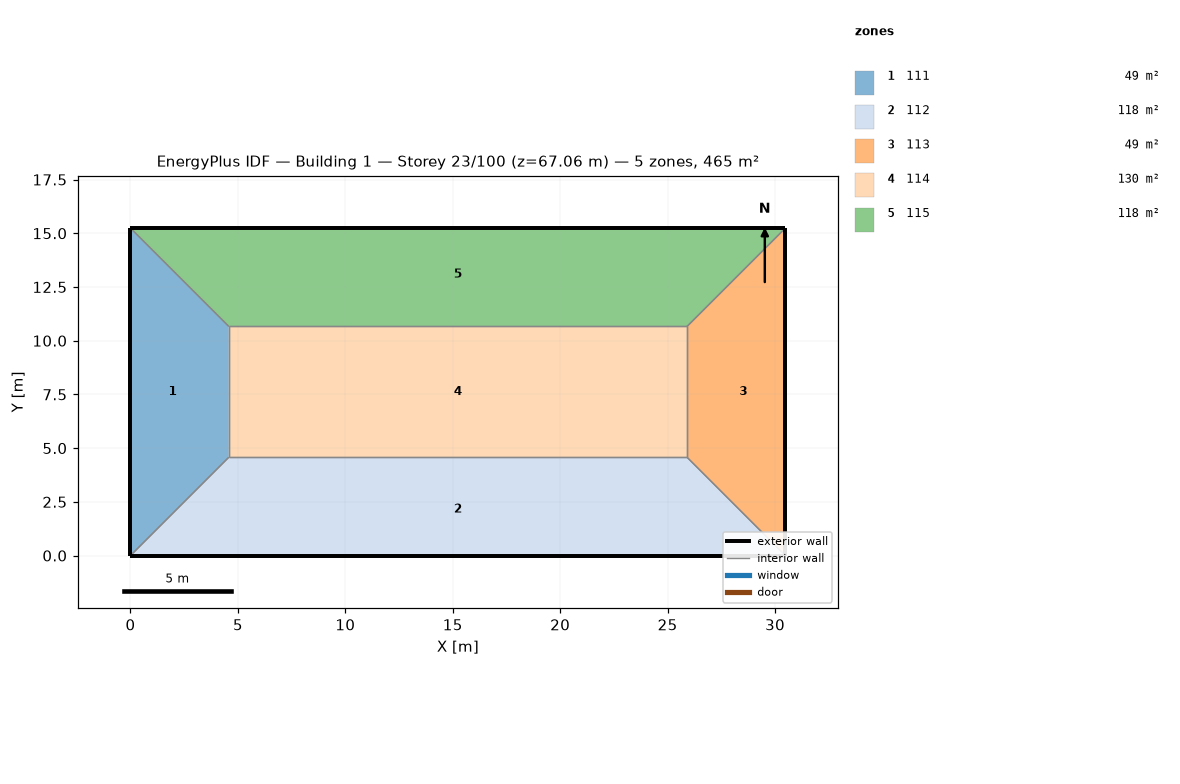
=== STOREY PLAN SPEC (per zone: floor XY polygon, exterior-wall plan segments, windows/doors) ===
zone 1: 111  (48.8 m²)
  floor: (0.00, 15.24) (4.57, 10.67) (4.57, 4.57) (0.00, 0.00)
  exterior wall: (0.00, 15.24) – (0.00, 0.00)  [15.2 m]
  interior walls: 3
zone 2: 112  (118.5 m²)
  floor: (25.91, 4.57) (30.48, 0.00) (0.00, 0.00) (4.57, 4.57)
  exterior wall: (0.00, 0.00) – (30.48, 0.00)  [30.5 m]
  interior walls: 3
zone 3: 113  (48.8 m²)
  floor: (30.48, 15.24) (30.48, 0.00) (25.91, 4.57) (25.91, 10.67)
  exterior wall: (30.48, 0.00) – (30.48, 15.24)  [15.2 m]
  interior walls: 3
zone 4: 114  (130.1 m²)
  floor: (25.91, 10.67) (25.91, 4.57) (4.57, 4.57) (4.57, 10.67)
  interior walls: 4
zone 5: 115  (118.5 m²)
  floor: (30.48, 15.24) (25.91, 10.67) (4.57, 10.67) (0.00, 15.24)
  exterior wall: (30.48, 15.24) – (0.00, 15.24)  [30.5 m]
  interior walls: 3

=== DERIVED (storey summary) ===
Building: Building 1
Storey: 23 of 100  (floor level z = 67.06 m)
Storey gross floor area: 464.5 m²
Zones on this storey: 5
  - 111: floor 48.8 m²; exterior wall 15.2 m (46.5 m²); WWR 0.0%
  - 112: floor 118.5 m²; exterior wall 30.5 m (92.9 m²); WWR 0.0%
  - 113: floor 48.8 m²; exterior wall 15.2 m (46.5 m²); WWR 0.0%
  - 114: floor 130.1 m²
  - 115: floor 118.5 m²; exterior wall 30.5 m (92.9 m²); WWR 0.0%
Zone adjacency (shared interzone walls):
  - 111 ↔ 112
  - 111 ↔ 114
  - 111 ↔ 115
  - 112 ↔ 113
  - 112 ↔ 114
  - 113 ↔ 114
  - 113 ↔ 115
  - 114 ↔ 115